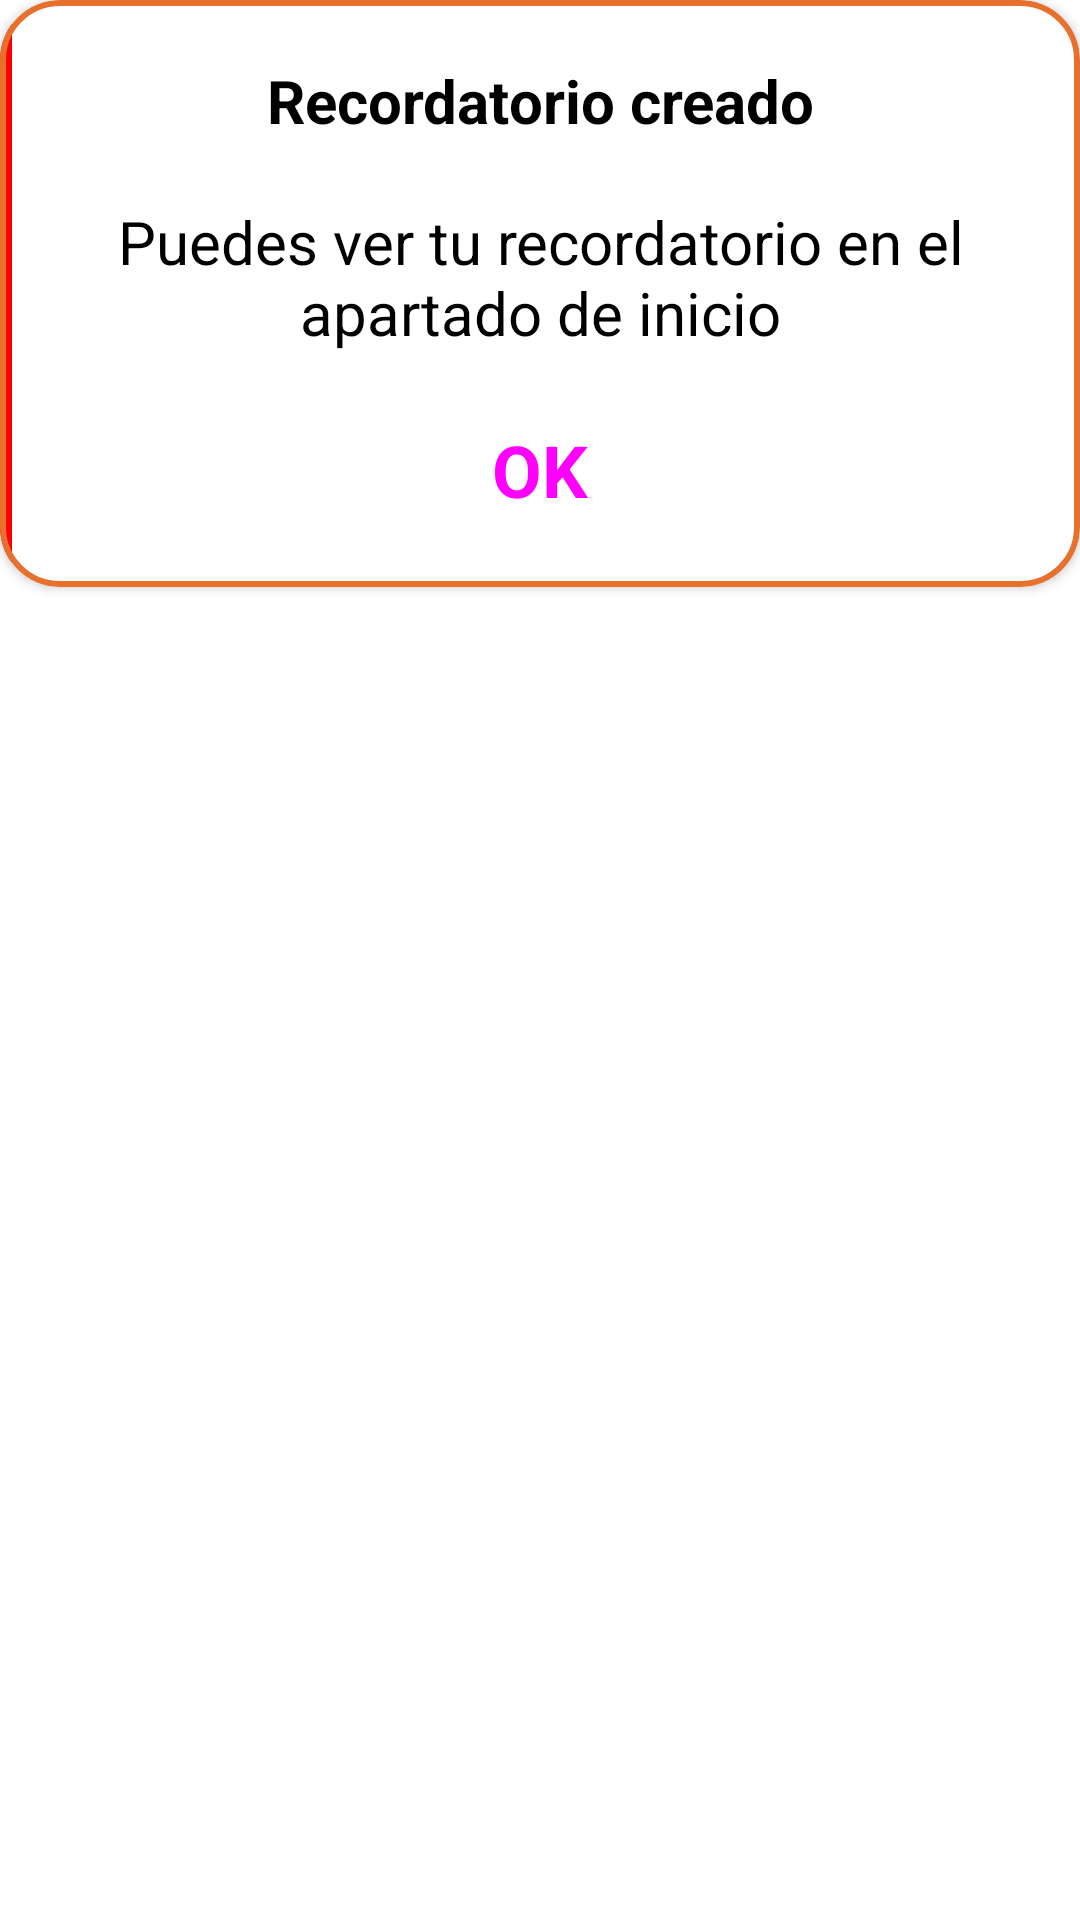

Write the Android layout XML for this screen, with the resource values it uses.
<!-- AndroidManifest.xml: application theme Theme.MobilePrototype -->
<!-- res/layout/layout_custom_dialog.xml -->
<?xml version="1.0" encoding="utf-8"?>
<RelativeLayout xmlns:android="http://schemas.android.com/apk/res/android"
    android:layout_width="match_parent"
    android:layout_height="match_parent"
    xmlns:app="http://schemas.android.com/apk/res-auto"
    xmlns:card_view="http://schemas.android.com/tools"
    app:cardBackgroundColor="@color/white"
    card_view:cardElevation="2dp"
    app:cardCornerRadius="20dp"
    android:layout_marginHorizontal="10dp">

    <com.google.android.material.card.MaterialCardView
        android:id="@+id/materialCardView"
        android:layout_width="match_parent"
        android:layout_height="wrap_content"
        android:checkable="true"
        app:cardBackgroundColor="@color/white"
        app:cardForegroundColor="@android:color/transparent"
        app:checkedIconSize="0dp"
        app:cardCornerRadius="20dp"
        app:cardElevation="2dp"
        app:strokeWidth="2dp"
        app:strokeColor="@color/carrot_orange">

        <FrameLayout
            android:background="#FF0000"
            android:layout_width="4dp"
            android:layout_height="match_parent"/>


        <LinearLayout
            android:gravity="center"
            android:orientation="vertical"
            android:layout_width="fill_parent"
            android:layout_height="wrap_content">

            <ImageView
                android:src="@drawable/baseline_check_circle_outline_24"
                android:paddingBottom="20dp"
                android:layout_width="wrap_content"
                android:layout_height="wrap_content"
                app:tint="@color/lime_green">
            </ImageView>

            <TextView
                android:id="@+id/custom_dialog_title"
                android:text="Recordatorio creado"
                android:textSize="20dp"
                android:textColor="@color/black"
                android:textStyle="bold"
                android:gravity="center"
                android:layout_width="match_parent"
                android:layout_height="wrap_content">
            </TextView>

            <TextView
                android:text="Puedes ver tu recordatorio en el apartado de inicio"
                android:gravity="center"
                android:id="@+id/custom_dialog_message"
                android:textColor="@color/black"
                android:textStyle="normal"
                android:textSize="20sp"
                android:layout_marginTop="20dp"
                android:layout_marginHorizontal="20dp"
                android:layout_width="match_parent"
                android:layout_height="wrap_content">
            </TextView>

            <LinearLayout
                android:gravity="center"
                android:layout_marginTop="20dp"
                android:orientation="horizontal"
                android:layout_width="match_parent"
                android:layout_height="wrap_content">

                <Button
                    android:id="@+id/cd_ok_button"
                    style="@style/Widget.Material3.Button"
                    android:textStyle="bold"
                    android:backgroundTint="@color/carrot_orange"
                    android:layout_marginBottom="10dp"
                    android:textSize="24sp"
                    android:text="OK"
                    android:layout_width="90dp"
                    android:layout_height="wrap_content">
                </Button>

            </LinearLayout>

        </LinearLayout>

    </com.google.android.material.card.MaterialCardView>




</RelativeLayout>
<!-- resources referenced by this layout -->
<resources>
  <color name="black">#FF000000</color>
  <color name="carrot_orange">#E7702C</color>
  <color name="lime_green">#55917F</color>
  <color name="white">#FFFFFFFF</color>
  <style name="Theme.MobilePrototype" parent="Theme.MaterialComponents.DayNight.DarkActionBar">
          
          <item name="colorPrimary">@color/purple_custom</item>
          <item name="colorPrimaryVariant">@color/white</item>
          <item name="colorOnPrimary">@color/white</item>
          
          <item name="colorSecondary">@color/teal_200</item>
          <item name="colorSecondaryVariant">@color/teal_700</item>
          <item name="colorOnSecondary">@color/black</item>
          
          <item name="android:statusBarColor">?attr/colorPrimaryVariant</item>
          
      </style>
  <color name="purple_custom">#665DF4</color>
  <color name="teal_200">#FF03DAC5</color>
  <color name="teal_700">#FF018786</color>
</resources>
